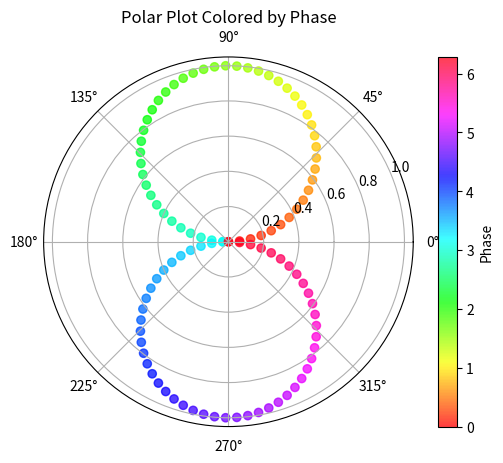

Source code (Python):
import matplotlib.pyplot as plt
import numpy as np

# 데이터 생성
theta = np.linspace(0, 2 * np.pi, 100)  # 0에서 2π까지 100개의 값을 생성
r = np.abs(np.sin(theta))  # r 값은 sin 함수의 절대값
colors = theta  # 색은 theta 값에 따라 설정

# 플롯 생성
plt.figure()
ax = plt.subplot(111, projection='polar')  # 극좌표계를 사용
c = ax.scatter(theta, r, c=colors, cmap='hsv', alpha=0.75)  # 극좌표계에 산포도 플롯 생성

# 색상 막대 추가
plt.colorbar(c, ax=ax, label='Phase')

# 제목 추가
ax.set_title("Polar Plot Colored by Phase")

# 플롯 표시
plt.show()
